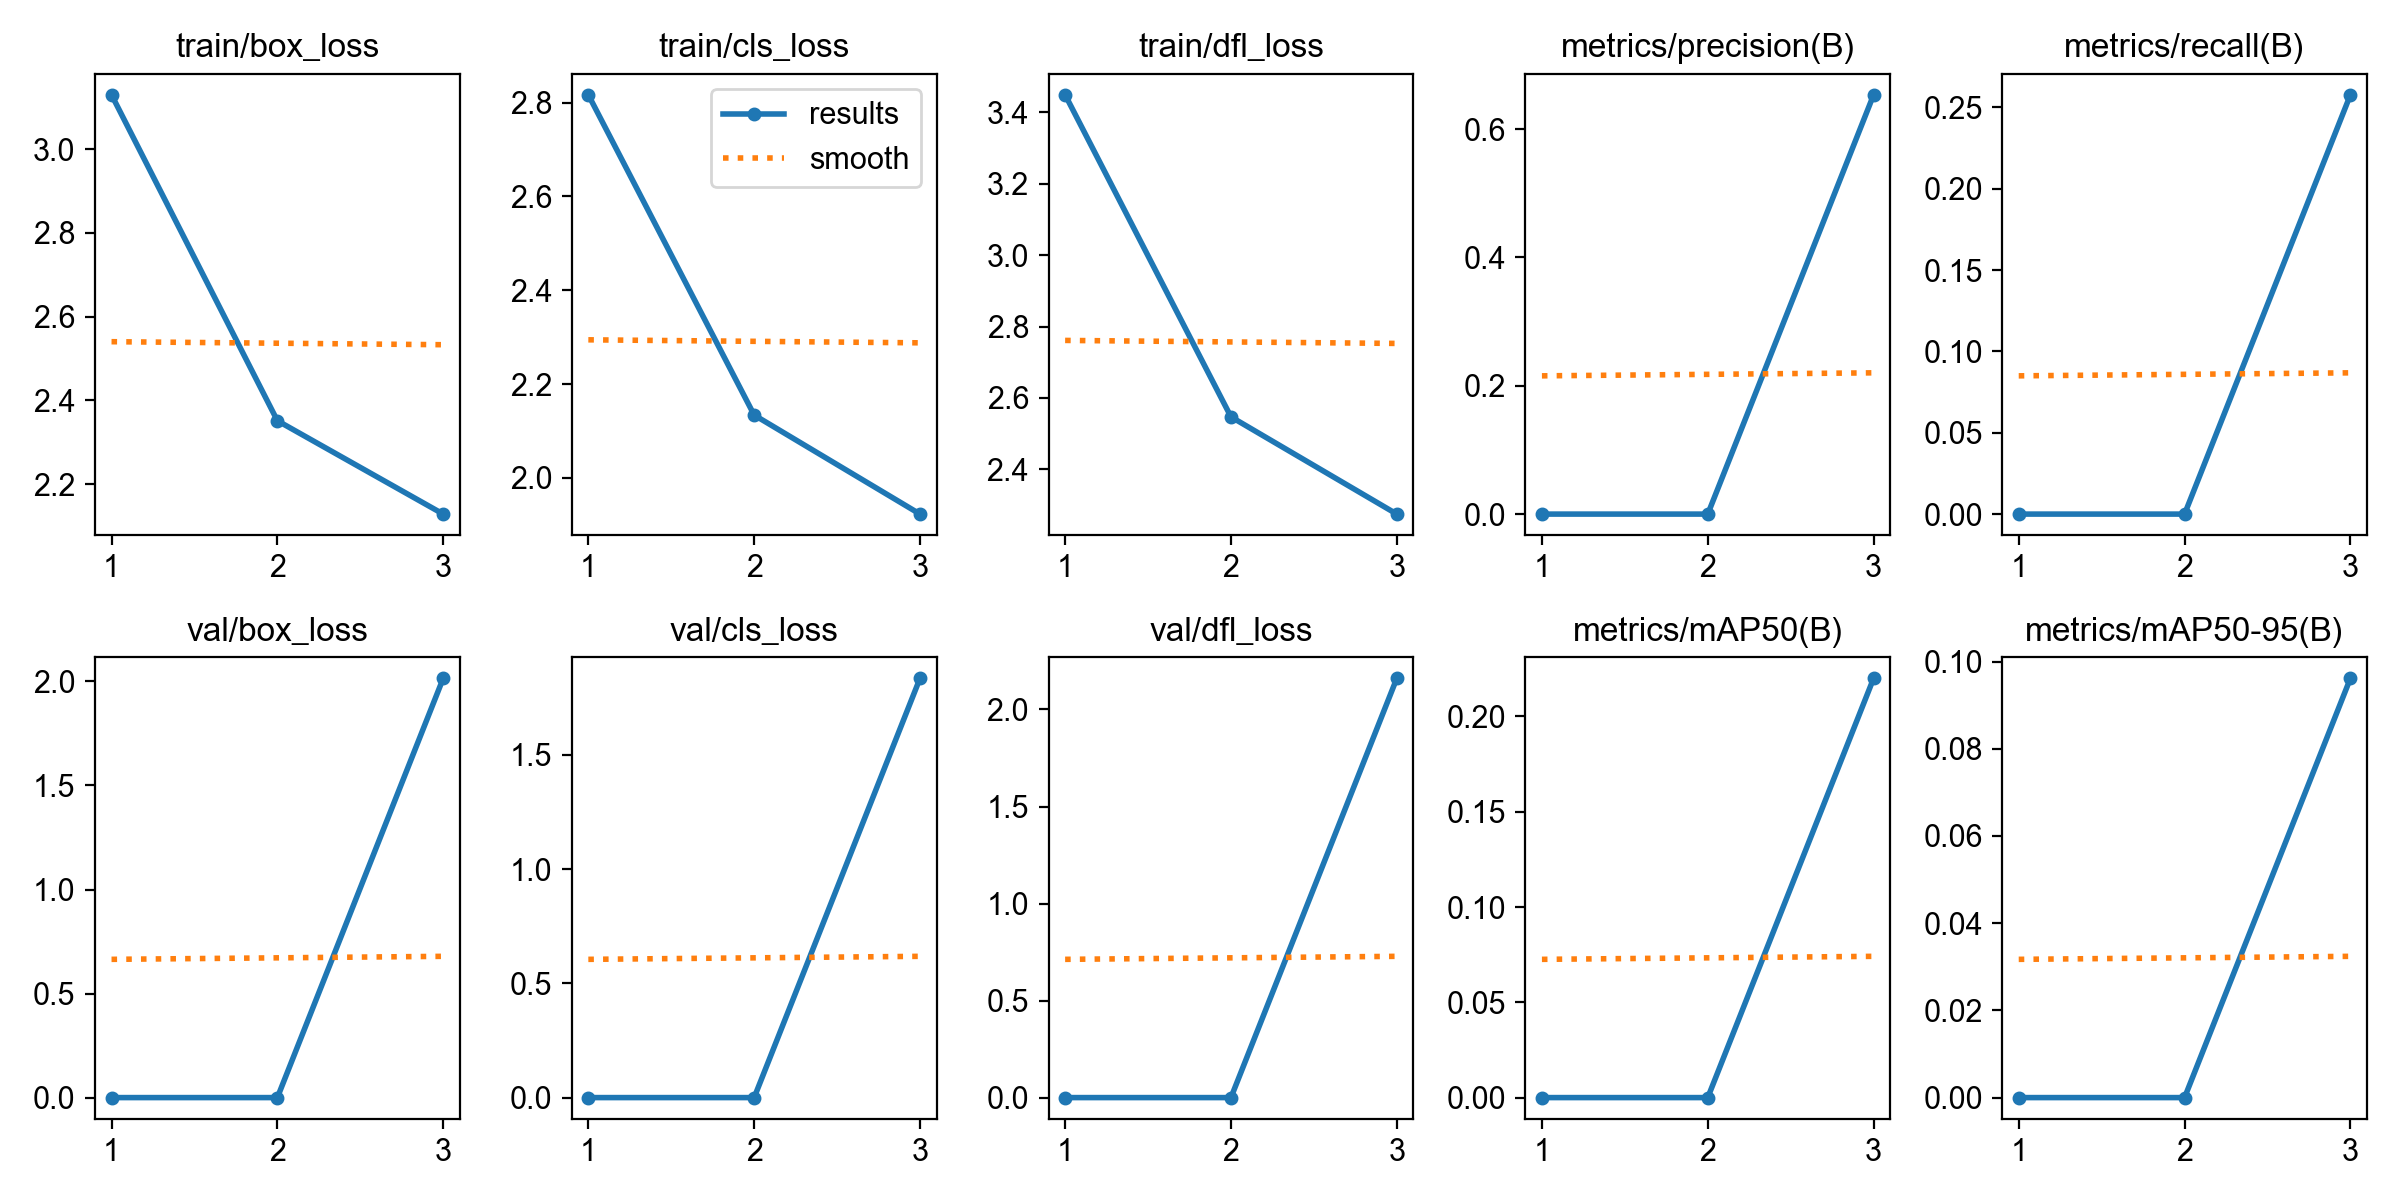

Values plotted in this chart, from the file beside it:
epoch, time, train/box_loss, train/cls_loss, train/dfl_loss, metrics/precision(B), metrics/recall(B), metrics/mAP50(B), metrics/mAP50-95(B), val/box_loss, val/cls_loss, val/dfl_loss, lr/pg0, lr/pg1, lr/pg2
1, 403.2, 3.13, 2.816, 3.449, 0, 0, 0, 0, 0, 0, 0, 0.0004162, 0.0004162, 0.0004162
2, 846.6, 2.351, 2.134, 2.547, 0, 0, 0, 0, 0, 0, 0, 0.000558, 0.000558, 0.000558
3, 4221, 2.128, 1.923, 2.274, 0.6535, 0.2578, 0.22, 0.09615, 2.015, 1.835, 2.161, 0.0004248, 0.0004248, 0.0004248
